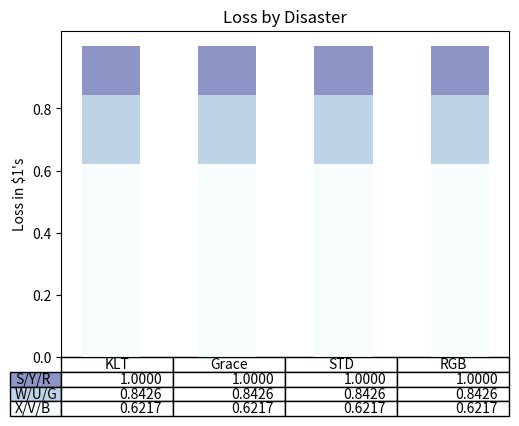

Python code for this plot:
import numpy as np
import matplotlib.pyplot as plt


data = np.array([[0.621704,   0.22092277, 0.15737323],
                [0.621704,   0.22092277, 0.15737323],
                [0.621704,   0.22092277, 0.15737323],
                [0.621704,   0.22092277, 0.15737323]])
data = data.T
columns = ('KLT', 'Grace', 'STD', 'RGB')
rows = ['S/Y/R', 'W/U/G', 'X/V/B']
values = np.arange(0, 500, 100)/500.
value_increment = 1
# Get some pastel shades for the colors
colors = plt.cm.BuPu(np.linspace(0, 0.5, len(rows)))
n_rows = len(data)
index = np.arange(len(columns)) + 0.3
bar_width = 0.5
# Initialize the vertical-offset for the stacked bar chart.
y_offset = np.zeros(len(columns))
# Plot bars and create text labels for the table
cell_text = []
for row in range(n_rows):
    plt.bar(index, data[row], bar_width, bottom=y_offset, color=colors[row])
    y_offset = y_offset + data[row]
    cell_text.append(['%1.4f' % (x) for x in y_offset])
# Reverse colors and text labels to display the last value at the top.
colors = colors[::-1]
cell_text.reverse()
the_table = plt.table(cellText=cell_text,
                      rowLabels=rows,
                      rowColours=colors,
                      colLabels=columns,
                      loc='bottom')
plt.subplots_adjust(left=0.2, bottom=0.2)
plt.ylabel("Loss in ${0}'s".format(value_increment))
plt.yticks(values , ['%1.1f' % val for val in values])
plt.xticks([])
plt.title('Loss by Disaster')
plt.show()